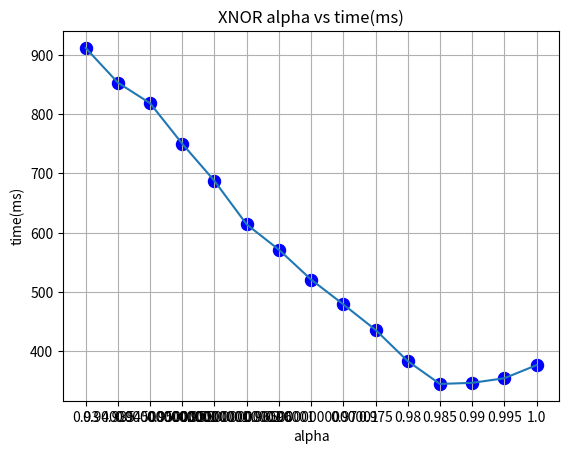

The script that saved this image:
import matplotlib.pyplot as plt



# timelist = [(30000, 3.336692762374878), (35000, 3.9907721996307375), (40000, 4.660062217712403), (45000, 5.375841569900513), (50000, 6.044138813018799), (55000, 7.286936187744141), (60000, 7.5908308029174805), (65000, 8.340473222732545), (70000, 9.825488424301147), (75000, 11.308793210983277), (80000, 10.854258394241333), (85000, 11.479204034805297), (90000, 12.778135585784913), (95000, 13.56896481513977), (100000, 14.012368822097779), (105000, 15.417308235168457), (110000, 15.796950197219848), (115000, 16.68179659843445), (120000, 18.373315811157227), (125000, 19.006995010375977), (130000, 20.879002618789674), (135000, 21.493458223342895), (140000, 22.070174169540405), (145000, 22.7791748046875), (150000, 24.210900592803956), (155000, 25.77091703414917), (160000, 26.195114374160767), (165000, 27.307559204101562), (170000, 29.253862953186037), (175000, 30.139386796951293), (180000, 30.620094776153564), (185000, 30.21121940612793), (190000, 31.319643783569337), (195000, 32.33642239570618), (200000, 34.55396499633789), (205000, 35.43380122184753), (210000, 35.824225187301636), (215000, 36.972632026672365), (220000, 37.743135166168216), (225000, 39.40457139015198), (230000, 40.50697999000549), (235000, 41.94415202140808), (240000, 43.06026477813721), (245000, 44.11653995513916), (250000, 45.82863459587097)]


timelist = [(0, 4.220008850097656e-05), (60000, 5.4534982442855835), (120000, 12.646116971969604), (180000, 20.929329752922058), (240000, 30.12025398015976), (300000, 40.00500226020813), (360000, 50.59670776128769), (420000, 61.723701775074005), (480000, 73.37387377023697), (540000, 85.8099257349968), (600000, 98.32037603855133), (660000, 111.59125673770905), (720000, 125.00456023216248), (780000, 138.833637714386), (840000, 152.8616577386856), (900000, 167.32400524616241), (960000, 181.99633473157883), (1020000, 197.06733548641205), (1080000, 212.55847972631454), (1140000, 228.2242259979248), (1200000, 244.11192399263382), (1260000, 260.6226412653923), (1320000, 276.88761055469513), (1380000, 293.22224229574203), (1440000, 310.12664675712585), (1500000, 326.80852150917053), (1560000, 344.3132597208023), (1620000, 361.5521830320358), (1680000, 379.5773015022278), (1740000, 398.1290247440338), (1800000, 415.7345342040062), (1860000, 432.614863216877), (1920000, 448.8726002573967), (1980000, 464.5971195101738), (2040000, 480.07145446538925), (2100000, 494.7730092406273), (2160000, 508.7549574971199), (2220000, 522.9278064966202), (2280000, 537.0657097101212), (2340000, 550.8876497149467), (2400000, 564.4604712724686), (2460000, 577.6587112545967), (2520000, 591.1541662812233), (2580000, 604.3489037156105), (2640000, 618.6027377843857), (2700000, 631.2953724861145), (2760000, 643.779036462307), (2820000, 656.6651744842529), (2880000, 669.2758722305298), (2940000, 681.7070692777634)]

# distcalc = [(200, 0.0025599002838134766), (400, 0.004488945007324219), (600, 0.008702993392944336), (800, 0.012434005737304688), (1000, 0.01859307289123535), (1200, 0.026484966278076172), (1400, 0.03336691856384277), (1600, 0.043313026428222656), (1800, 0.05646085739135742), (2000, 0.06534886360168457), (2200, 0.0735008716583252), (2400, 0.08597397804260254), (2600, 0.09900903701782227), (2800, 0.11088800430297852), (3000, 0.12597203254699707), (3200, 0.1431560516357422), (3400, 0.15870404243469238), (3600, 0.1802668571472168), (3800, 0.19816207885742188), (4000, 0.21677613258361816), (4200, 0.2381608486175537), (4400, 0.26150012016296387), (4600, 0.28032588958740234), (4800, 0.3094151020050049), (5000, 0.3361039161682129), (5200, 0.36381101608276367), (5400, 0.38773488998413086), (5600, 0.4172070026397705), (5800, 0.4526529312133789), (6000, 0.47331714630126953), (6200, 0.5065779685974121), (6400, 0.5470850467681885), (6600, 0.5717339515686035), (6800, 0.6041519641876221), (7000, 0.649838924407959), (7200, 0.6880650520324707), (7400, 0.7180418968200684), (7600, 0.7571511268615723), (7800, 0.8039381504058838), (8000, 0.8345561027526855), (8200, 0.8792779445648193), (8400, 0.9265120029449463), (8600, 0.9664671421051025), (8800, 1.0118048191070557), (9000, 1.0581729412078857), (9200, 1.1049220561981201), (9400, 1.1528348922729492), (9600, 1.2014000415802002), (9800, 1.2529900074005127), (10000, 1.297677993774414), (10200, 1.3576838970184326), (10400, 1.3995399475097656), (10600, 1.4654760360717773), (10800, 1.5076119899749756), (11000, 1.569856882095337), (11200, 1.6201539039611816), (11400, 1.6827049255371094), (11600, 1.7434639930725098), (11800, 1.8024640083312988), (12000, 1.871108055114746), (12200, 1.9334321022033691), (12400, 1.9894988536834717), (12600, 2.049562931060791), (12800, 2.121509075164795), (13000, 2.194463014602661), (13200, 2.2580699920654297), (13400, 2.318173885345459), (13600, 2.3748579025268555), (13800, 2.4626801013946533), (14000, 2.514611005783081), (14200, 2.6095709800720215), (14400, 2.690524101257324), (14600, 2.7650258541107178), (14800, 2.828092098236084), (15000, 2.9023549556732178), (15200, 2.987056016921997), (15400, 3.051892042160034), (15600, 3.1442270278930664), (15800, 3.215406894683838), (16000, 3.278254985809326), (16200, 3.3673651218414307), (16400, 3.4588279724121094), (16600, 3.555756092071533), (16800, 3.656662940979004), (17000, 3.7166459560394287), (17200, 3.8165781497955322), (17400, 3.887259006500244), (17600, 3.969559907913208), (17800, 4.076409101486206), (18000, 4.147701978683472), (18200, 4.236562013626099), (18400, 4.349652051925659), (18600, 4.449321031570435), (18800, 4.538785934448242), (19000, 4.655090093612671), (19200, 4.7378010749816895), (19400, 4.836988925933838), (19600, 4.935109853744507), (19800, 5.04662299156189), (20000, 5.141962051391602), (20200, 5.234210014343262), (20400, 5.3487701416015625), (20600, 5.448630094528198), (20800, 5.547291994094849), (21000, 5.671334981918335), (21200, 5.753757953643799), (21400, 5.889928102493286), (21600, 5.98683500289917), (21800, 6.110445976257324), (22000, 6.211930990219116), (22200, 6.3208909034729), (22400, 6.4304139614105225), (22600, 6.534038066864014), (22800, 6.669636011123657), (23000, 6.794342994689941), (23200, 6.918030023574829), (23400, 7.003190040588379), (23600, 7.111924886703491), (23800, 7.263298988342285), (24000, 7.382617950439453), (24200, 7.49589204788208), (24400, 7.648108005523682), (24600, 7.742238998413086), (24800, 7.889420986175537), (25000, 7.979094982147217), (25200, 8.123350858688354), (25400, 8.284313917160034), (25600, 8.400747776031494), (25800, 8.506400108337402), (26000, 8.647062063217163), (26200, 8.753905057907104), (26400, 8.903401851654053), (26600, 9.100416898727417), (26800, 9.152256965637207), (27000, 9.352376937866211), (27200, 9.499488115310669), (27400, 9.580029964447021), (27600, 9.719263076782227), (27800, 9.865769863128662), (28000, 10.035660982131958), (28200, 10.155637979507446), (28400, 10.307372093200684), (28600, 10.506844997406006), (28800, 10.64879584312439), (29000, 10.75915002822876), (29200, 10.877876996994019), (29400, 11.068844079971313), (29600, 11.201070070266724), (29800, 11.342898845672607), (30000, 11.540719032287598), (30200, 11.646776914596558), (30400, 11.794727087020874), (30600, 11.961865901947021), (30800, 12.135555028915405), (31000, 12.305073022842407), (31200, 12.466410160064697), (31400, 12.604687929153442), (31600, 12.76339602470398), (31800, 12.96729588508606), (32000,13.063905000686646), (32200, 13.291661024093628), (32400, 13.414875984191895), (32600, 13.600445985794067), (32800, 13.727787971496582), (33000, 13.891985893249512), (33200, 14.09270715713501), (33400, 14.288305044174194), (33600, 14.454405069351196), (33800, 14.558191061019897), (34000, 14.741412162780762), (34200, 14.976048946380615), (34400, 15.116254091262817), (34600, 15.268654823303223), (34800, 15.452601909637451), (35000, 15.675048112869263), (35200, 15.807596921920776), (35400, 16.04853105545044), (35600, 16.188884973526), (35800, 16.433731079101562), (36000, 16.596025943756104), (36200, 16.77945613861084), (36400, 16.903208017349243), (36600, 17.065412998199463), (36800, 17.278393983840942), (37000, 17.456449031829834), (37200, 17.66419506072998), (37400, 17.881272077560425), (37600, 18.013488054275513), (37800, 18.2533860206604), (38000, 18.37215805053711), (38200, 18.625766038894653), (38400, 18.819643020629883), (38600, 19.020275115966797), (38800, 19.22178602218628), (39000, 19.384074926376343), (39200, 19.546349048614502), (39400, 19.790607929229736), (39600, 20.03165602684021), (39800, 20.23402214050293), (40000, 20.3749680519104)]
distcalc =[1238593,1199633,1192689,1194045,1208457,1021128,911409,852925,818266,749908,687279,614027,571442,521081,479282,436367,383614,345213,346996,354776,376874]
x = []
y = []
for i in range(len(distcalc)):
    if i > 5:
        x.append(str(.9+ .005 * i))
        y.append(distcalc[i]/1000)
    
plt.plot(x,y)
plt.scatter(x,y, marker='o', s=75, c = 'b' )
plt.ylabel('time(ms)')
plt.xlabel('alpha')
plt.grid()
plt.title("XNOR alpha vs time(ms)")
plt.show()